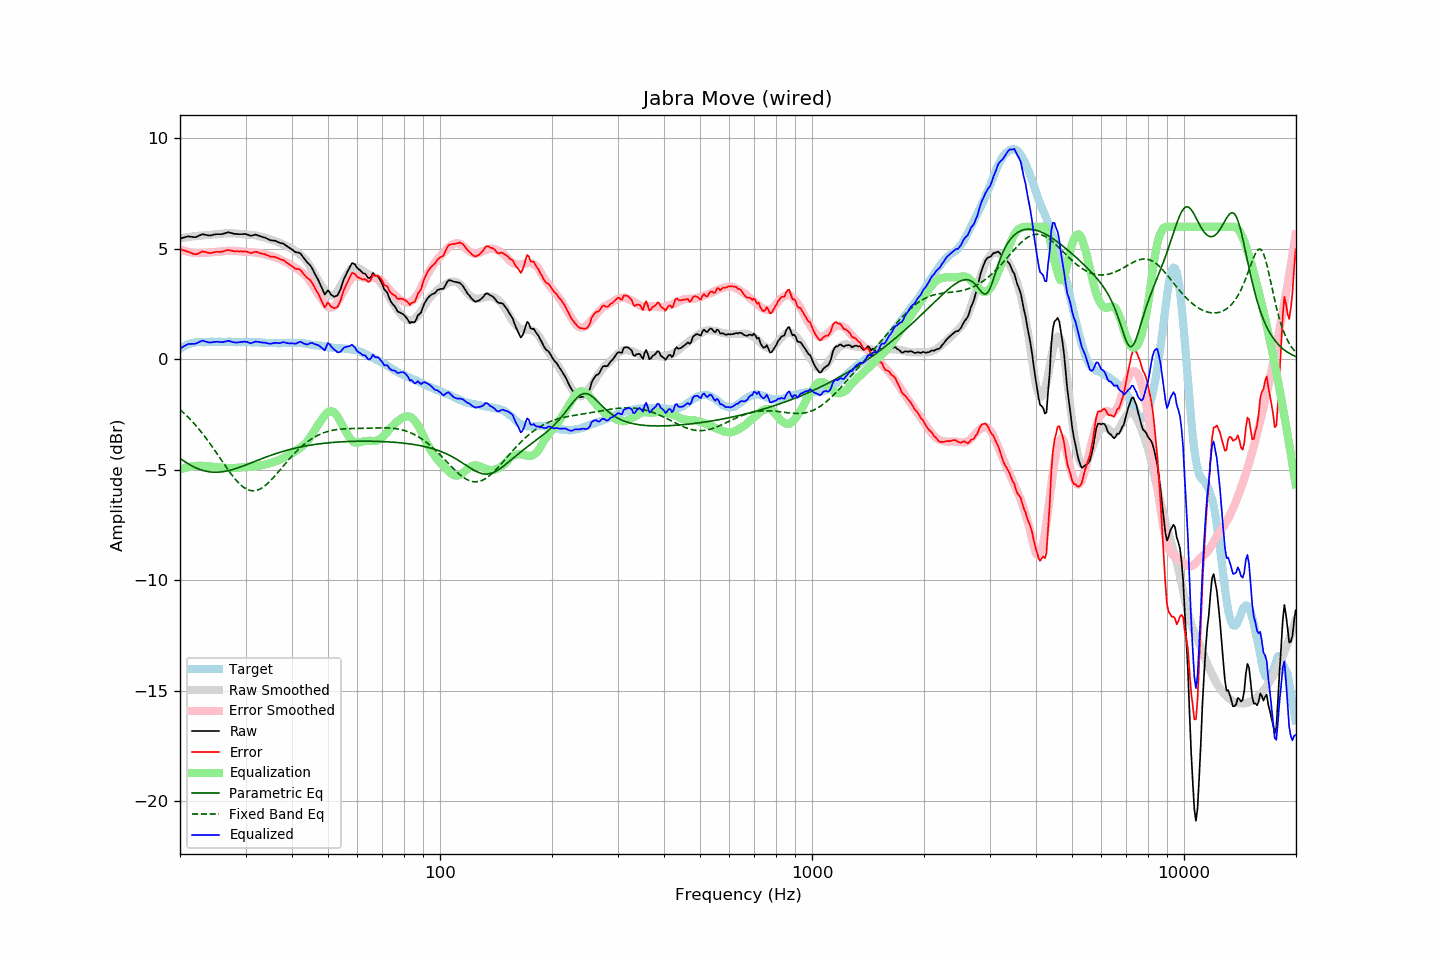

Source data for this figure (header and first rows):
frequency, raw, error, smoothed, error_smoothed, equalization, parametric_eq, fixed_band_eq, equalized_raw, equalized_smoothed, target
20.00, 5.47, 5.00, 5.48, 4.98, -4.98, -4.47, -2.27, 0.49, 0.50, 0.47
20.20, 5.49, 4.97, 5.49, 4.95, -4.95, -4.53, -2.34, 0.54, 0.54, 0.52
20.40, 5.51, 4.94, 5.51, 4.93, -4.93, -4.58, -2.40, 0.58, 0.58, 0.57
20.61, 5.53, 4.93, 5.52, 4.91, -4.91, -4.63, -2.47, 0.62, 0.61, 0.60
20.81, 5.55, 4.90, 5.53, 4.89, -4.89, -4.67, -2.54, 0.66, 0.64, 0.65
21.02, 5.57, 4.88, 5.54, 4.87, -4.87, -4.72, -2.61, 0.70, 0.67, 0.69
21.23, 5.56, 4.85, 5.55, 4.86, -4.86, -4.76, -2.68, 0.70, 0.69, 0.71
21.44, 5.55, 4.82, 5.56, 4.85, -4.85, -4.80, -2.76, 0.70, 0.71, 0.73
21.66, 5.54, 4.79, 5.57, 4.83, -4.83, -4.84, -2.84, 0.71, 0.73, 0.75
21.87, 5.53, 4.77, 5.58, 4.82, -4.82, -4.88, -2.92, 0.71, 0.75, 0.76
22.09, 5.54, 4.76, 5.58, 4.82, -4.82, -4.91, -3.00, 0.72, 0.77, 0.78
22.31, 5.57, 4.78, 5.59, 4.81, -4.81, -4.94, -3.09, 0.76, 0.78, 0.79
22.54, 5.61, 4.82, 5.60, 4.81, -4.81, -4.97, -3.17, 0.80, 0.79, 0.79
22.76, 5.64, 4.85, 5.60, 4.81, -4.81, -5.00, -3.26, 0.83, 0.79, 0.79
22.99, 5.67, 4.89, 5.61, 4.82, -4.82, -5.02, -3.36, 0.85, 0.79, 0.78
23.22, 5.65, 4.87, 5.62, 4.82, -4.82, -5.04, -3.45, 0.83, 0.79, 0.78
23.45, 5.64, 4.86, 5.62, 4.83, -4.83, -5.06, -3.54, 0.81, 0.79, 0.78
23.69, 5.62, 4.83, 5.63, 4.83, -4.83, -5.07, -3.64, 0.79, 0.80, 0.79
23.92, 5.61, 4.82, 5.64, 4.84, -4.84, -5.08, -3.74, 0.77, 0.80, 0.79
24.16, 5.61, 4.81, 5.64, 4.85, -4.85, -5.09, -3.84, 0.76, 0.80, 0.80
24.40, 5.63, 4.82, 5.65, 4.85, -4.85, -5.10, -3.95, 0.78, 0.80, 0.81
24.65, 5.65, 4.85, 5.65, 4.86, -4.86, -5.10, -4.05, 0.79, 0.80, 0.80
24.89, 5.66, 4.86, 5.66, 4.86, -4.86, -5.11, -4.15, 0.80, 0.80, 0.80
25.14, 5.67, 4.87, 5.66, 4.87, -4.87, -5.10, -4.26, 0.80, 0.80, 0.80
25.39, 5.67, 4.86, 5.67, 4.87, -4.87, -5.10, -4.37, 0.80, 0.80, 0.81
25.65, 5.67, 4.86, 5.68, 4.88, -4.88, -5.10, -4.48, 0.79, 0.80, 0.80
25.91, 5.67, 4.87, 5.69, 4.89, -4.89, -5.09, -4.58, 0.78, 0.80, 0.79
26.16, 5.69, 4.90, 5.70, 4.90, -4.90, -5.08, -4.69, 0.79, 0.80, 0.79
26.43, 5.71, 4.92, 5.70, 4.91, -4.91, -5.06, -4.80, 0.80, 0.80, 0.79
26.69, 5.73, 4.94, 5.71, 4.91, -4.91, -5.05, -4.90, 0.82, 0.80, 0.79
26.96, 5.76, 4.96, 5.71, 4.92, -4.92, -5.03, -5.00, 0.84, 0.79, 0.80
27.23, 5.74, 4.94, 5.71, 4.92, -4.92, -5.02, -5.10, 0.82, 0.79, 0.80
27.50, 5.72, 4.92, 5.71, 4.92, -4.92, -5.00, -5.20, 0.80, 0.79, 0.80
27.77, 5.70, 4.91, 5.71, 4.92, -4.92, -4.98, -5.30, 0.78, 0.79, 0.79
28.05, 5.68, 4.89, 5.70, 4.91, -4.91, -4.95, -5.39, 0.76, 0.79, 0.79
28.33, 5.68, 4.90, 5.70, 4.91, -4.91, -4.93, -5.47, 0.77, 0.79, 0.78
28.62, 5.67, 4.89, 5.69, 4.90, -4.90, -4.91, -5.55, 0.77, 0.79, 0.78
28.90, 5.67, 4.88, 5.68, 4.89, -4.89, -4.88, -5.63, 0.78, 0.79, 0.79
29.19, 5.67, 4.89, 5.67, 4.89, -4.89, -4.86, -5.69, 0.78, 0.79, 0.78
29.48, 5.67, 4.88, 5.66, 4.88, -4.88, -4.83, -5.76, 0.79, 0.78, 0.79
29.78, 5.68, 4.90, 5.66, 4.87, -4.87, -4.80, -5.81, 0.81, 0.78, 0.78
30.08, 5.67, 4.88, 5.65, 4.87, -4.87, -4.77, -5.85, 0.80, 0.78, 0.79
30.38, 5.65, 4.87, 5.65, 4.87, -4.87, -4.75, -5.89, 0.78, 0.78, 0.78
30.68, 5.62, 4.84, 5.64, 4.86, -4.86, -4.72, -5.92, 0.76, 0.78, 0.78
30.99, 5.59, 4.81, 5.64, 4.86, -4.86, -4.69, -5.93, 0.73, 0.78, 0.78
31.30, 5.61, 4.83, 5.63, 4.86, -4.86, -4.66, -5.94, 0.75, 0.78, 0.78
31.61, 5.63, 4.85, 5.62, 4.85, -4.85, -4.63, -5.94, 0.78, 0.78, 0.78
31.93, 5.65, 4.87, 5.61, 4.84, -4.84, -4.60, -5.93, 0.81, 0.77, 0.78
32.24, 5.63, 4.86, 5.60, 4.83, -4.83, -4.57, -5.92, 0.80, 0.77, 0.76
32.57, 5.60, 4.83, 5.58, 4.81, -4.81, -4.55, -5.89, 0.79, 0.77, 0.77
32.89, 5.58, 4.81, 5.56, 4.80, -4.80, -4.52, -5.86, 0.78, 0.76, 0.77
33.22, 5.55, 4.79, 5.54, 4.78, -4.78, -4.49, -5.81, 0.77, 0.76, 0.76
33.55, 5.53, 4.77, 5.53, 4.77, -4.77, -4.46, -5.76, 0.76, 0.76, 0.76
33.89, 5.51, 4.76, 5.51, 4.75, -4.75, -4.43, -5.71, 0.76, 0.75, 0.75
34.23, 5.47, 4.71, 5.48, 4.74, -4.74, -4.41, -5.65, 0.73, 0.75, 0.75
34.57, 5.44, 4.70, 5.46, 4.72, -4.72, -4.38, -5.58, 0.72, 0.75, 0.74
34.92, 5.40, 4.66, 5.44, 4.69, -4.69, -4.35, -5.51, 0.71, 0.74, 0.74
35.27, 5.39, 4.65, 5.41, 4.67, -4.67, -4.33, -5.43, 0.72, 0.74, 0.74
35.62, 5.38, 4.64, 5.39, 4.65, -4.65, -4.30, -5.35, 0.73, 0.74, 0.74
35.97, 5.38, 4.64, 5.36, 4.62, -4.62, -4.28, -5.27, 0.75, 0.74, 0.74
... 635 more rows
